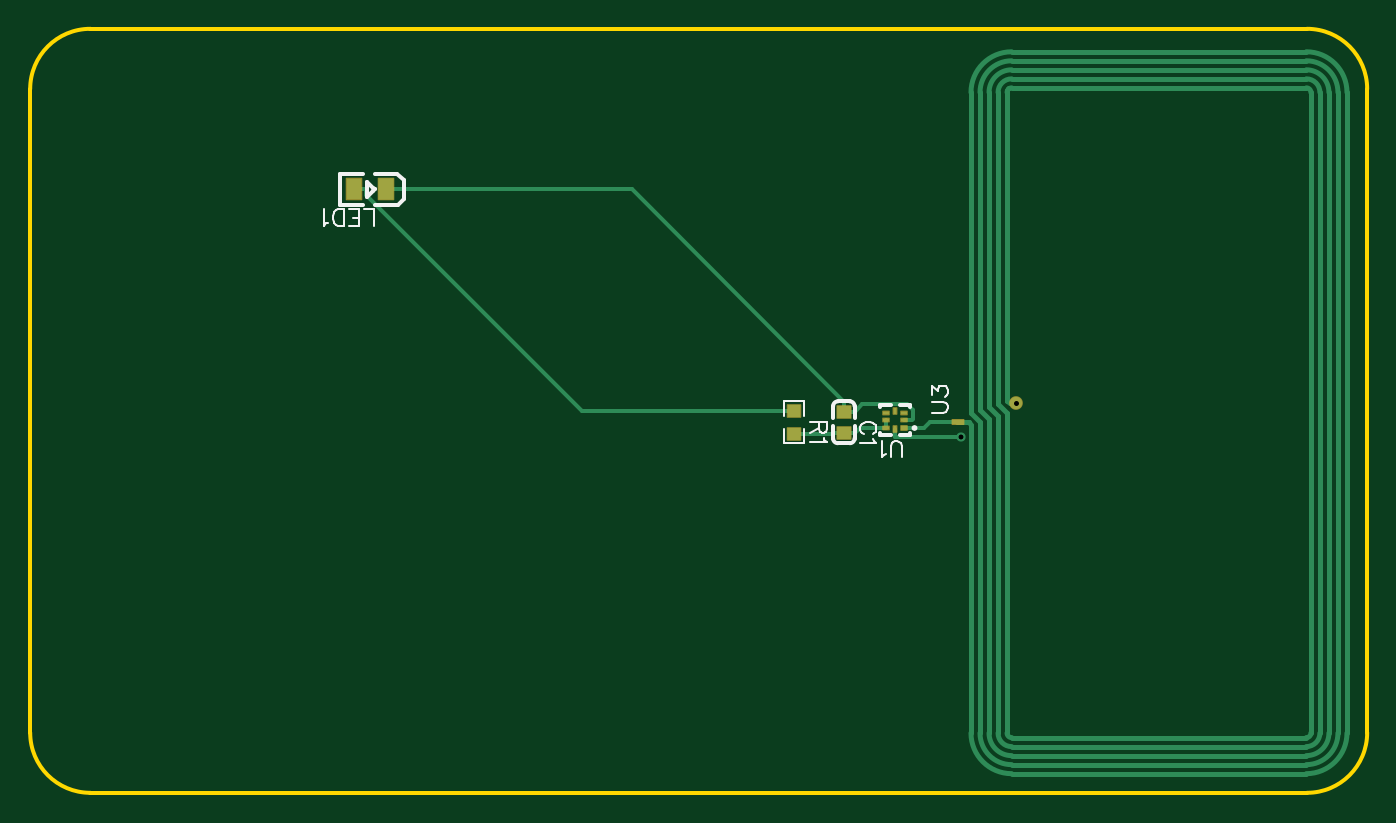
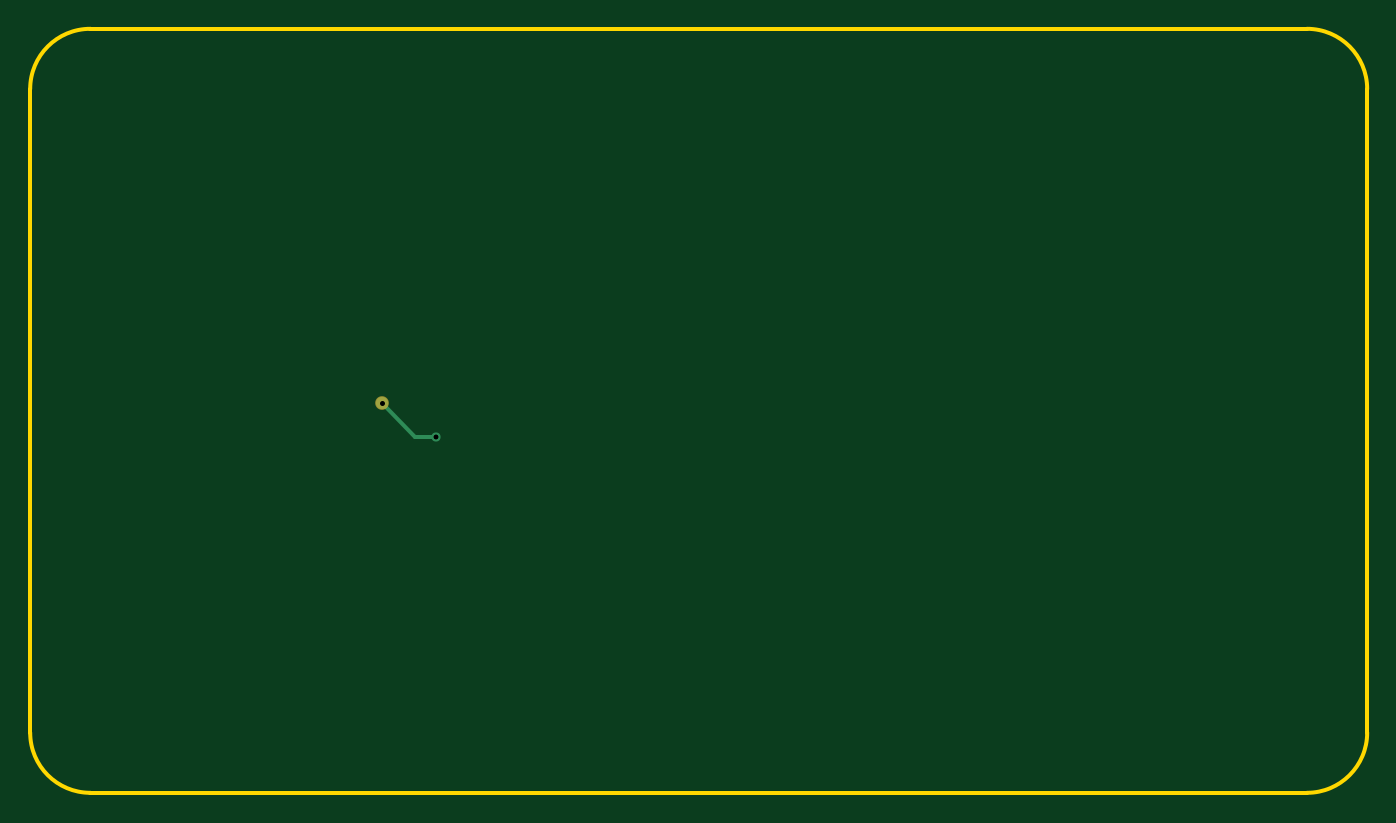
Circuit board: 9 layer files. Board 88.9 x 50.8 mm.
- drill: Drill_PTH_Through.DRL (348 bytes)
- drill: Drill_PTH_Through_Via.DRL (281 bytes)
- outline: Gerber_BoardOutlineLayer.GKO (824 bytes)
- bottom_copper: Gerber_BottomLayer.GBL (577 bytes)
- bottom_mask: Gerber_BottomSolderMaskLayer.GBS (445 bytes)
- top_copper: Gerber_TopLayer.GTL (5393 bytes)
- paste: Gerber_TopPasteMaskLayer.GTP (1558 bytes)
- top_silk: Gerber_TopSilkscreenLayer.GTO (4483 bytes)
- top_mask: Gerber_TopSolderMaskLayer.GTS (2253 bytes)

=== drill: Drill_PTH_Through.DRL ===
M48
METRIC,LZ,000.000
;FILE_FORMAT=3:3
;TYPE=PLATED
;Layer: PTH_Through
;EasyEDA v6.5.57, 2026-08-18 13:42:33
;308011b85a2f43818307bacb11288fe7,e19a77d54f684c31816133f074f03367,10
;Gerber Generator version 0.2
;Holesize 1 = 0.301 mm
T01C0.301
;Holesize 2 = 0.305 mm
T02C0.305
%
G05
G90
T01
X065532Y-024892G85X065532Y-024892
T02
X061905Y-027115
M30

=== drill: Drill_PTH_Through_Via.DRL ===
M48
METRIC,LZ,000.000
;FILE_FORMAT=3:3
;TYPE=PLATED
;Layer: PTH_Through_Via
;EasyEDA v6.5.57, 2026-08-18 13:42:33
;308011b85a2f43818307bacb11288fe7,e19a77d54f684c31816133f074f03367,10
;Gerber Generator version 0.2
;Holesize 1 = 0.305 mm
T01C0.305
%
G05
G90
T01
X061905Y-027115
M30

=== outline: Gerber_BoardOutlineLayer.GKO ===
G04 Layer: BoardOutlineLayer*
G04 EasyEDA v6.5.57, 2026-08-18 13:42:33*
G04 308011b85a2f43818307bacb11288fe7,e19a77d54f684c31816133f074f03367,10*
G04 Gerber Generator version 0.2*
G04 Scale: 100 percent, Rotated: No, Reflected: No *
G04 Dimensions in millimeters *
G04 leading zeros omitted , absolute positions ,4 integer and 5 decimal *
%FSLAX45Y45*%
%MOMM*%

%ADD10C,0.2540*%
%ADD11C,0.0157*%
D10*
X0Y-4679990D02*
G01*
X0Y-399999D01*
X8489983Y-5079989D02*
G01*
X399999Y-5079989D01*
X8889982Y-399999D02*
G01*
X8889982Y-4679990D01*
X399999Y0D02*
G01*
X8489983Y0D01*
G75*
G01*
X8489983Y0D02*
G02*
X8889982Y-399999I0J-399999D01*
G75*
G01*
X8889982Y-4679991D02*
G02*
X8489983Y-5079990I-399999J0D01*
G75*
G01*
X399999Y-5079990D02*
G02*
X0Y-4679991I0J399999D01*
G75*
G01*
X0Y-399999D02*
G02*
X399999Y0I399999J0D01*

%LPD*%
M02*

=== bottom_copper: Gerber_BottomLayer.GBL ===
G04 Layer: BottomLayer*
G04 EasyEDA v6.5.57, 2026-08-18 13:42:33*
G04 308011b85a2f43818307bacb11288fe7,e19a77d54f684c31816133f074f03367,10*
G04 Gerber Generator version 0.2*
G04 Scale: 100 percent, Rotated: No, Reflected: No *
G04 Dimensions in millimeters *
G04 leading zeros omitted , absolute positions ,4 integer and 5 decimal *
%FSLAX45Y45*%
%MOMM*%

%ADD10C,0.2540*%
%ADD11C,0.8080*%
%ADD12C,0.6096*%
%ADD13C,0.0127*%

%LPD*%
D10*
X6553200Y-2489200D02*
G01*
X6330924Y-2711475D01*
X6190513Y-2711475D01*
D11*
G01*
X6553200Y-2489200D03*
D12*
G01*
X6190513Y-2711475D03*
M02*

=== bottom_mask: Gerber_BottomSolderMaskLayer.GBS ===
G04 Layer: BottomSolderMaskLayer*
G04 EasyEDA v6.5.57, 2026-08-18 13:42:33*
G04 308011b85a2f43818307bacb11288fe7,e19a77d54f684c31816133f074f03367,10*
G04 Gerber Generator version 0.2*
G04 Scale: 100 percent, Rotated: No, Reflected: No *
G04 Dimensions in millimeters *
G04 leading zeros omitted , absolute positions ,4 integer and 5 decimal *
%FSLAX45Y45*%
%MOMM*%

%ADD10C,0.9096*%
%ADD11C,0.0194*%

%LPD*%
D10*
G01*
X6553200Y-2489200D03*
M02*

=== top_copper: Gerber_TopLayer.GTL ===
G04 Layer: TopLayer*
G04 EasyEDA v6.5.57, 2026-08-18 13:42:33*
G04 308011b85a2f43818307bacb11288fe7,e19a77d54f684c31816133f074f03367,10*
G04 Gerber Generator version 0.2*
G04 Scale: 100 percent, Rotated: No, Reflected: No *
G04 Dimensions in millimeters *
G04 leading zeros omitted , absolute positions ,4 integer and 5 decimal *
%FSLAX45Y45*%
%MOMM*%

%AMMACRO1*21,1,$1,$2,0,0,$3*%
%ADD10C,0.2540*%
%ADD11C,0.3000*%
%ADD12R,0.9000X0.8000*%
%ADD13MACRO1,1X1.3995X0.0000*%
%ADD14R,1.0000X1.3995*%
%ADD15MACRO1,0.864X0.8065X0.0000*%
%ADD16R,0.8640X0.8065*%
%ADD17R,0.2200X0.4000*%
%ADD18R,0.4000X0.2200*%
%ADD19R,0.0180X0.2200*%
%ADD20R,0.4000X0.2800*%
%ADD21R,0.7501X0.3000*%
%ADD22C,0.8080*%
%ADD23C,0.6096*%

%LPD*%
D10*
X5410200Y-2686202D02*
G01*
X5337225Y-2686202D01*
X5080000Y-2691536D02*
G01*
X5331891Y-2691536D01*
X5337225Y-2686202D01*
X5693105Y-2653487D02*
G01*
X5515889Y-2653487D01*
X5483174Y-2686202D01*
X5410200Y-2686202D02*
G01*
X5483174Y-2686202D01*
X5410200Y-2546197D02*
G01*
X5410200Y-2478227D01*
X2365629Y-1066800D02*
G01*
X3998772Y-1066800D01*
X5410200Y-2478227D01*
X5410200Y-2546197D02*
G01*
X5483174Y-2546197D01*
X5813094Y-2603500D02*
G01*
X5861075Y-2603500D01*
X5861075Y-2603500D02*
G01*
X5871311Y-2593263D01*
X5871311Y-2536062D01*
X5830671Y-2495422D01*
X5533948Y-2495422D01*
X5483174Y-2546197D01*
X2155570Y-1066800D02*
G01*
X2233549Y-1066800D01*
X5080000Y-2540863D02*
G01*
X3668623Y-2540863D01*
X2233549Y-1105788D01*
X2233549Y-1066800D01*
X5753100Y-2711475D02*
G01*
X6190513Y-2711475D01*
X5753100Y-2663494D02*
G01*
X5753100Y-2711475D01*
X6553200Y-2489200D02*
G01*
X6512204Y-2489200D01*
X6495694Y-2472689D01*
X6495694Y-422706D01*
X6495795Y-420243D01*
X6496100Y-417779D01*
X6496608Y-415366D01*
X6497294Y-413004D01*
X6498209Y-410718D01*
X6499275Y-408482D01*
X6500545Y-406374D01*
X6501968Y-404368D01*
X6503543Y-402462D01*
X6505295Y-400710D01*
X6507175Y-399110D01*
X6509156Y-397662D01*
X6511264Y-396392D01*
X6513499Y-395300D01*
X6515785Y-394385D01*
X6518147Y-393674D01*
X6520561Y-393141D01*
X6522999Y-392836D01*
X6525463Y-392709D01*
X6525691Y-392709D01*
X6172200Y-2616200D02*
G01*
X5981700Y-2616200D01*
X5942838Y-2653537D01*
X5813043Y-2653537D01*
X5693105Y-2603500D02*
G01*
X5693105Y-2653487D01*
D11*
X8515705Y-4682693D02*
G01*
X8515705Y-422706D01*
X8575700Y-4682693D02*
G01*
X8575700Y-422706D01*
X8635695Y-4682693D02*
G01*
X8635695Y-422706D01*
X8695690Y-4682693D02*
G01*
X8695690Y-422706D01*
X8755684Y-4682693D02*
G01*
X8755684Y-422706D01*
X6525691Y-4712690D02*
G01*
X8485708Y-4712690D01*
X6525691Y-4772685D02*
G01*
X8485708Y-4772685D01*
X6525691Y-4832705D02*
G01*
X8485708Y-4832705D01*
X6525691Y-4892700D02*
G01*
X8485708Y-4892700D01*
X6525691Y-4952695D02*
G01*
X8485708Y-4952695D01*
X6525691Y-392709D02*
G01*
X8485708Y-392709D01*
X6525691Y-332714D02*
G01*
X8485708Y-332714D01*
X6525691Y-272694D02*
G01*
X8485708Y-272694D01*
X6525691Y-212699D02*
G01*
X8485708Y-212699D01*
X6525691Y-152704D02*
G01*
X8485708Y-152704D01*
X6495694Y-4682693D02*
G01*
X6495694Y-2552700D01*
X6435699Y-2492705D01*
X6435699Y-422706D01*
X6375704Y-4682693D02*
G01*
X6375704Y-2592704D01*
X6315709Y-2532710D01*
X6315709Y-422706D01*
X6435699Y-4682693D02*
G01*
X6435699Y-2572689D01*
X6375704Y-2512695D01*
X6375704Y-422706D01*
X6315709Y-4682693D02*
G01*
X6315709Y-2612694D01*
X6255689Y-2552700D01*
X6255689Y-422706D01*
X6495694Y-422706D02*
G01*
X6495694Y-2472689D01*
X6512204Y-2489200D01*
X6553200Y-2489200D01*
X6159500Y-2616200D02*
G01*
X6172200Y-2616200D01*
X6239205Y-2616200D01*
X6255689Y-2632710D01*
X6255689Y-4682693D01*
D12*
G01*
X5410200Y-2686202D03*
G01*
X5410200Y-2546197D03*
D13*
G01*
X2365629Y-1066800D03*
D14*
G01*
X2155570Y-1066800D03*
D15*
G01*
X5080000Y-2691524D03*
D16*
G01*
X5080000Y-2540863D03*
D17*
G01*
X5753100Y-2663494D03*
D18*
G01*
X5693105Y-2653487D03*
G01*
X5693105Y-2603500D03*
G01*
X5693105Y-2553487D03*
D17*
G01*
X5753100Y-2543505D03*
D18*
G01*
X5813094Y-2553512D03*
G01*
X5813094Y-2603500D03*
D20*
G01*
X5813094Y-2653487D03*
D21*
G01*
X6172200Y-2616200D03*
D11*
G75*
G01*
X6495694Y-422707D02*
G02*
X6525692Y-392709I29998J0D01*
G75*
G01*
X6435700Y-422707D02*
G02*
X6525692Y-332715I89992J0D01*
G75*
G01*
X6375705Y-422707D02*
G02*
X6525692Y-272694I149987J26D01*
G75*
G01*
X6315710Y-422707D02*
G02*
X6525692Y-212700I210007J0D01*
G75*
G01*
X6255690Y-422707D02*
G02*
X6525692Y-152705I270002J0D01*
G75*
G01*
X6495694Y-4682693D02*
G03*
X6525692Y-4712691I29998J0D01*
G75*
G01*
X6435700Y-4682693D02*
G03*
X6525692Y-4772685I89992J0D01*
G75*
G01*
X6375705Y-4682693D02*
G03*
X6525692Y-4832706I149987J-26D01*
G75*
G01*
X6315710Y-4682693D02*
G03*
X6525692Y-4892700I210007J0D01*
G75*
G01*
X6255690Y-4682693D02*
G03*
X6525692Y-4952695I270002J0D01*
G75*
G01*
X8515706Y-4682693D02*
G02*
X8485708Y-4712691I-29998J0D01*
G75*
G01*
X8575700Y-4682693D02*
G02*
X8485708Y-4772685I-89992J0D01*
G75*
G01*
X8635695Y-4682693D02*
G02*
X8485708Y-4832706I-149987J-26D01*
G75*
G01*
X8695690Y-4682693D02*
G02*
X8485708Y-4892700I-210007J0D01*
G75*
G01*
X8755710Y-4682693D02*
G02*
X8485708Y-4952695I-270002J0D01*
G75*
G01*
X8515706Y-422707D02*
G03*
X8485708Y-392709I-29998J0D01*
G75*
G01*
X8575700Y-422707D02*
G03*
X8485708Y-332715I-89992J0D01*
G75*
G01*
X8635695Y-422707D02*
G03*
X8485708Y-272694I-149987J26D01*
G75*
G01*
X8695690Y-422707D02*
G03*
X8485708Y-212700I-210007J0D01*
G75*
G01*
X8755710Y-422707D02*
G03*
X8485708Y-152705I-270002J0D01*
D22*
G01*
X6553200Y-2489200D03*
D23*
G01*
X6190513Y-2711475D03*
M02*

=== paste: Gerber_TopPasteMaskLayer.GTP ===
G04 Layer: TopPasteMaskLayer*
G04 EasyEDA v6.5.57, 2026-08-18 13:42:33*
G04 308011b85a2f43818307bacb11288fe7,e19a77d54f684c31816133f074f03367,10*
G04 Gerber Generator version 0.2*
G04 Scale: 100 percent, Rotated: No, Reflected: No *
G04 Dimensions in millimeters *
G04 leading zeros omitted , absolute positions ,4 integer and 5 decimal *
%FSLAX45Y45*%
%MOMM*%

%AMMACRO1*21,1,$1,$2,0,0,$3*%
%ADD10R,0.9000X0.8000*%
%ADD11MACRO1,1X1.3995X0.0000*%
%ADD12R,1.0000X1.3995*%
%ADD13R,0.2200X0.4000*%
%ADD14R,0.4000X0.2200*%
%ADD15R,0.4000X0.2800*%
%ADD16R,0.0189X0.2800*%
%ADD17R,0.7501X0.3000*%

%LPD*%
G36*
X5040020Y-2650693D02*
G01*
X5034991Y-2655722D01*
X5034991Y-2735681D01*
X5040020Y-2740710D01*
X5119979Y-2740710D01*
X5125008Y-2735681D01*
X5125008Y-2655722D01*
X5119979Y-2650693D01*
X5097221Y-2650693D01*
X5097221Y-2687726D01*
X5064201Y-2687726D01*
X5064201Y-2650693D01*
G37*
G36*
X5040020Y-2491689D02*
G01*
X5034991Y-2496718D01*
X5034991Y-2576677D01*
X5040020Y-2581706D01*
X5062778Y-2581706D01*
X5062778Y-2544673D01*
X5095798Y-2544673D01*
X5095798Y-2581706D01*
X5119979Y-2581706D01*
X5125008Y-2576677D01*
X5125008Y-2496718D01*
X5119979Y-2491689D01*
G37*
D10*
G01*
X5410200Y-2686202D03*
G01*
X5410200Y-2546197D03*
D11*
G01*
X2365641Y-1066800D03*
D12*
G01*
X2155570Y-1066800D03*
D13*
G01*
X5753100Y-2663494D03*
D14*
G01*
X5693105Y-2653487D03*
G01*
X5693105Y-2603500D03*
G01*
X5693105Y-2553487D03*
D13*
G01*
X5753100Y-2543505D03*
D14*
G01*
X5813094Y-2553512D03*
G01*
X5813094Y-2603500D03*
D15*
G01*
X5813094Y-2653487D03*
D17*
G01*
X6172200Y-2616200D03*
M02*

=== top_silk: Gerber_TopSilkscreenLayer.GTO ===
G04 Layer: TopSilkscreenLayer*
G04 EasyEDA v6.5.57, 2026-08-18 13:42:33*
G04 308011b85a2f43818307bacb11288fe7,e19a77d54f684c31816133f074f03367,10*
G04 Gerber Generator version 0.2*
G04 Scale: 100 percent, Rotated: No, Reflected: No *
G04 Dimensions in millimeters *
G04 leading zeros omitted , absolute positions ,4 integer and 5 decimal *
%FSLAX45Y45*%
%MOMM*%

%ADD10C,0.1524*%
%ADD11C,0.2540*%
%ADD12C,0.0180*%

%LPD*%
D10*
X5601208Y-2694178D02*
G01*
X5611622Y-2688844D01*
X5622036Y-2678429D01*
X5627115Y-2668270D01*
X5627115Y-2647442D01*
X5622036Y-2637028D01*
X5611622Y-2626613D01*
X5601208Y-2621279D01*
X5585459Y-2616200D01*
X5559552Y-2616200D01*
X5544058Y-2621279D01*
X5533643Y-2626613D01*
X5523229Y-2637028D01*
X5518150Y-2647442D01*
X5518150Y-2668270D01*
X5523229Y-2678429D01*
X5533643Y-2688844D01*
X5544058Y-2694178D01*
X5606288Y-2728468D02*
G01*
X5611622Y-2738881D01*
X5627115Y-2754376D01*
X5518150Y-2754376D01*
X2284349Y-1308988D02*
G01*
X2284349Y-1200022D01*
X2284349Y-1200022D02*
G01*
X2222118Y-1200022D01*
X2187829Y-1308988D02*
G01*
X2187829Y-1200022D01*
X2187829Y-1308988D02*
G01*
X2120265Y-1308988D01*
X2187829Y-1257172D02*
G01*
X2146172Y-1257172D01*
X2187829Y-1200022D02*
G01*
X2120265Y-1200022D01*
X2085975Y-1308988D02*
G01*
X2085975Y-1200022D01*
X2085975Y-1308988D02*
G01*
X2049399Y-1308988D01*
X2033904Y-1303909D01*
X2023490Y-1293495D01*
X2018411Y-1283080D01*
X2013077Y-1267332D01*
X2013077Y-1241425D01*
X2018411Y-1225930D01*
X2023490Y-1215517D01*
X2033904Y-1205103D01*
X2049399Y-1200022D01*
X2085975Y-1200022D01*
X1978786Y-1288161D02*
G01*
X1968372Y-1293495D01*
X1952879Y-1308988D01*
X1952879Y-1200022D01*
X5296915Y-2616200D02*
G01*
X5187950Y-2616200D01*
X5296915Y-2616200D02*
G01*
X5296915Y-2662936D01*
X5291836Y-2678429D01*
X5286502Y-2683763D01*
X5276088Y-2688844D01*
X5265674Y-2688844D01*
X5255259Y-2683763D01*
X5250179Y-2678429D01*
X5245100Y-2662936D01*
X5245100Y-2616200D01*
X5245100Y-2652521D02*
G01*
X5187950Y-2688844D01*
X5276088Y-2723134D02*
G01*
X5281422Y-2733547D01*
X5296915Y-2749295D01*
X5187950Y-2749295D01*
X5795159Y-2849796D02*
G01*
X5795159Y-2771818D01*
X5790079Y-2756324D01*
X5779665Y-2745910D01*
X5763917Y-2740830D01*
X5753503Y-2740830D01*
X5738009Y-2745910D01*
X5727595Y-2756324D01*
X5722515Y-2771818D01*
X5722515Y-2849796D01*
X5688225Y-2828968D02*
G01*
X5677811Y-2834302D01*
X5662063Y-2849796D01*
X5662063Y-2740830D01*
X5993384Y-2552700D02*
G01*
X6071361Y-2552700D01*
X6086856Y-2547620D01*
X6097270Y-2537205D01*
X6102350Y-2521457D01*
X6102350Y-2511044D01*
X6097270Y-2495550D01*
X6086856Y-2485136D01*
X6071361Y-2480055D01*
X5993384Y-2480055D01*
X5993384Y-2435352D02*
G01*
X5993384Y-2378202D01*
X6035040Y-2409189D01*
X6035040Y-2393695D01*
X6040120Y-2383281D01*
X6045200Y-2378202D01*
X6060947Y-2372868D01*
X6071361Y-2372868D01*
X6086856Y-2378202D01*
X6097270Y-2388615D01*
X6102350Y-2404110D01*
X6102350Y-2419604D01*
X6097270Y-2435352D01*
X6092190Y-2440431D01*
X6081775Y-2445765D01*
D11*
X5339242Y-2588181D02*
G01*
X5339242Y-2508183D01*
X5339196Y-2644226D02*
G01*
X5339196Y-2724223D01*
X5481210Y-2588181D02*
G01*
X5481210Y-2508183D01*
X5481162Y-2644226D02*
G01*
X5481162Y-2724223D01*
X5370225Y-2477208D02*
G01*
X5450230Y-2477208D01*
X5450177Y-2755201D02*
G01*
X5370174Y-2755201D01*
X2240600Y-1116799D02*
G01*
X2280599Y-1076799D01*
X2290599Y-1066800D01*
X2280599Y-1056774D01*
X2240600Y-1016774D01*
X2240600Y-1116799D02*
G01*
X2240600Y-1016774D01*
X2216277Y-965072D02*
G01*
X2061336Y-965072D01*
X2061336Y-1168272D01*
X2216277Y-1168272D01*
X2295016Y-962532D02*
G01*
X2442336Y-962532D01*
X2482977Y-1003172D01*
X2482977Y-1130172D01*
X2444877Y-1168272D01*
X2292477Y-1168272D01*
D10*
X5013939Y-2658821D02*
G01*
X5013939Y-2754708D01*
X5146060Y-2754708D01*
X5146060Y-2658821D01*
X5013939Y-2573578D02*
G01*
X5013939Y-2477691D01*
X5146060Y-2477691D01*
X5146060Y-2573578D01*
D11*
X5653087Y-2517693D02*
G01*
X5653087Y-2503505D01*
X5720580Y-2703507D02*
G01*
X5653087Y-2703507D01*
X5653087Y-2689311D01*
X5853087Y-2689311D02*
G01*
X5853087Y-2703507D01*
X5785589Y-2703507D01*
X5853087Y-2503505D02*
G01*
X5853087Y-2517693D01*
X5785589Y-2503505D02*
G01*
X5853087Y-2503505D01*
X5653087Y-2503505D02*
G01*
X5720580Y-2503505D01*
G75*
G01*
X5481163Y-2724219D02*
G02*
X5450177Y-2755201I-30983J0D01*
G75*
G01*
X5370180Y-2755201D02*
G02*
X5339197Y-2724219I0J30982D01*
G75*
G01*
X5339243Y-2508189D02*
G02*
X5370225Y-2477209I30982J-3D01*
G75*
G01*
X5450223Y-2477209D02*
G02*
X5481211Y-2508189I5J-30983D01*
G75*
G01
X5886450Y-2654275D02*
G03X5886450Y-2654275I-6350J0D01*
M02*

=== top_mask: Gerber_TopSolderMaskLayer.GTS ===
G04 Layer: TopSolderMaskLayer*
G04 EasyEDA v6.5.57, 2026-08-18 13:42:33*
G04 308011b85a2f43818307bacb11288fe7,e19a77d54f684c31816133f074f03367,10*
G04 Gerber Generator version 0.2*
G04 Scale: 100 percent, Rotated: No, Reflected: No *
G04 Dimensions in millimeters *
G04 leading zeros omitted , absolute positions ,4 integer and 5 decimal *
%FSLAX45Y45*%
%MOMM*%

%AMMACRO1*4,1,8,-0.4712,-0.4508,-0.5009,-0.4209,-0.5009,0.4211,-0.4712,0.4508,0.4709,0.4508,0.5009,0.4211,0.5009,-0.4209,0.4709,-0.4508,-0.4712,-0.4508,0*%
%AMMACRO2*4,1,8,-0.5211,-0.7506,-0.5508,-0.7206,-0.5508,0.7209,-0.5211,0.7506,0.5208,0.7506,0.5508,0.7209,0.5508,-0.7206,0.5208,-0.7506,-0.5211,-0.7506,0*%
%AMMACRO3*4,1,8,-0.521,-0.7506,-0.5507,-0.7206,-0.5507,0.7209,-0.521,0.7506,0.5207,0.7506,0.5507,0.7209,0.5507,-0.7206,0.5207,-0.7506,-0.521,-0.7506,0*%
%AMMACRO4*4,1,8,-0.4531,-0.454,-0.4829,-0.4241,-0.4829,0.4243,-0.4531,0.454,0.4529,0.454,0.4829,0.4243,0.4829,-0.4241,0.4529,-0.454,-0.4531,-0.454,0*%
%AMMACRO5*4,1,8,-0.1311,-0.2507,-0.1608,-0.2207,-0.1608,0.221,-0.1311,0.2507,0.1308,0.2507,0.1608,0.221,0.1608,-0.2207,0.1308,-0.2507,-0.1311,-0.2507,0*%
%AMMACRO6*4,1,8,-0.2211,-0.1608,-0.2508,-0.1308,-0.2508,0.1311,-0.2211,0.1608,0.2209,0.1608,0.2508,0.1311,0.2508,-0.1308,0.2209,-0.1608,-0.2211,-0.1608,0*%
%AMMACRO7*4,1,8,-0.2211,-0.1908,-0.2508,-0.1608,-0.2508,0.161,-0.2211,0.1908,0.2209,0.1908,0.2508,0.161,0.2508,-0.1608,0.2209,-0.1908,-0.2211,-0.1908,0*%
%AMMACRO8*4,1,8,-0.3961,-0.2008,-0.4258,-0.1708,-0.4258,0.1711,-0.3961,0.2008,0.3959,0.2008,0.4258,0.1711,0.4258,-0.1708,0.3959,-0.2008,-0.3961,-0.2008,0*%
%ADD10MACRO1*%
%ADD11MACRO2*%
%ADD12MACRO3*%
%ADD13MACRO4*%
%ADD14MACRO5*%
%ADD15MACRO6*%
%ADD16MACRO7*%
%ADD17MACRO8*%
%ADD18C,0.9096*%
%ADD19C,0.0123*%

%LPD*%
D10*
G01*
X5410200Y-2686202D03*
G01*
X5410200Y-2546197D03*
D11*
G01*
X2365641Y-1066800D03*
D12*
G01*
X2155571Y-1066800D03*
D13*
G01*
X5080000Y-2691523D03*
G01*
X5080000Y-2540876D03*
D14*
G01*
X5753100Y-2663494D03*
D15*
G01*
X5693092Y-2653487D03*
G01*
X5693092Y-2603500D03*
G01*
X5693092Y-2553487D03*
D14*
G01*
X5753100Y-2543505D03*
D15*
G01*
X5813107Y-2553512D03*
G01*
X5813107Y-2603500D03*
D16*
G01*
X5813107Y-2653487D03*
D17*
G01*
X6172212Y-2616212D03*
D18*
G01*
X6553200Y-2489200D03*
M02*
